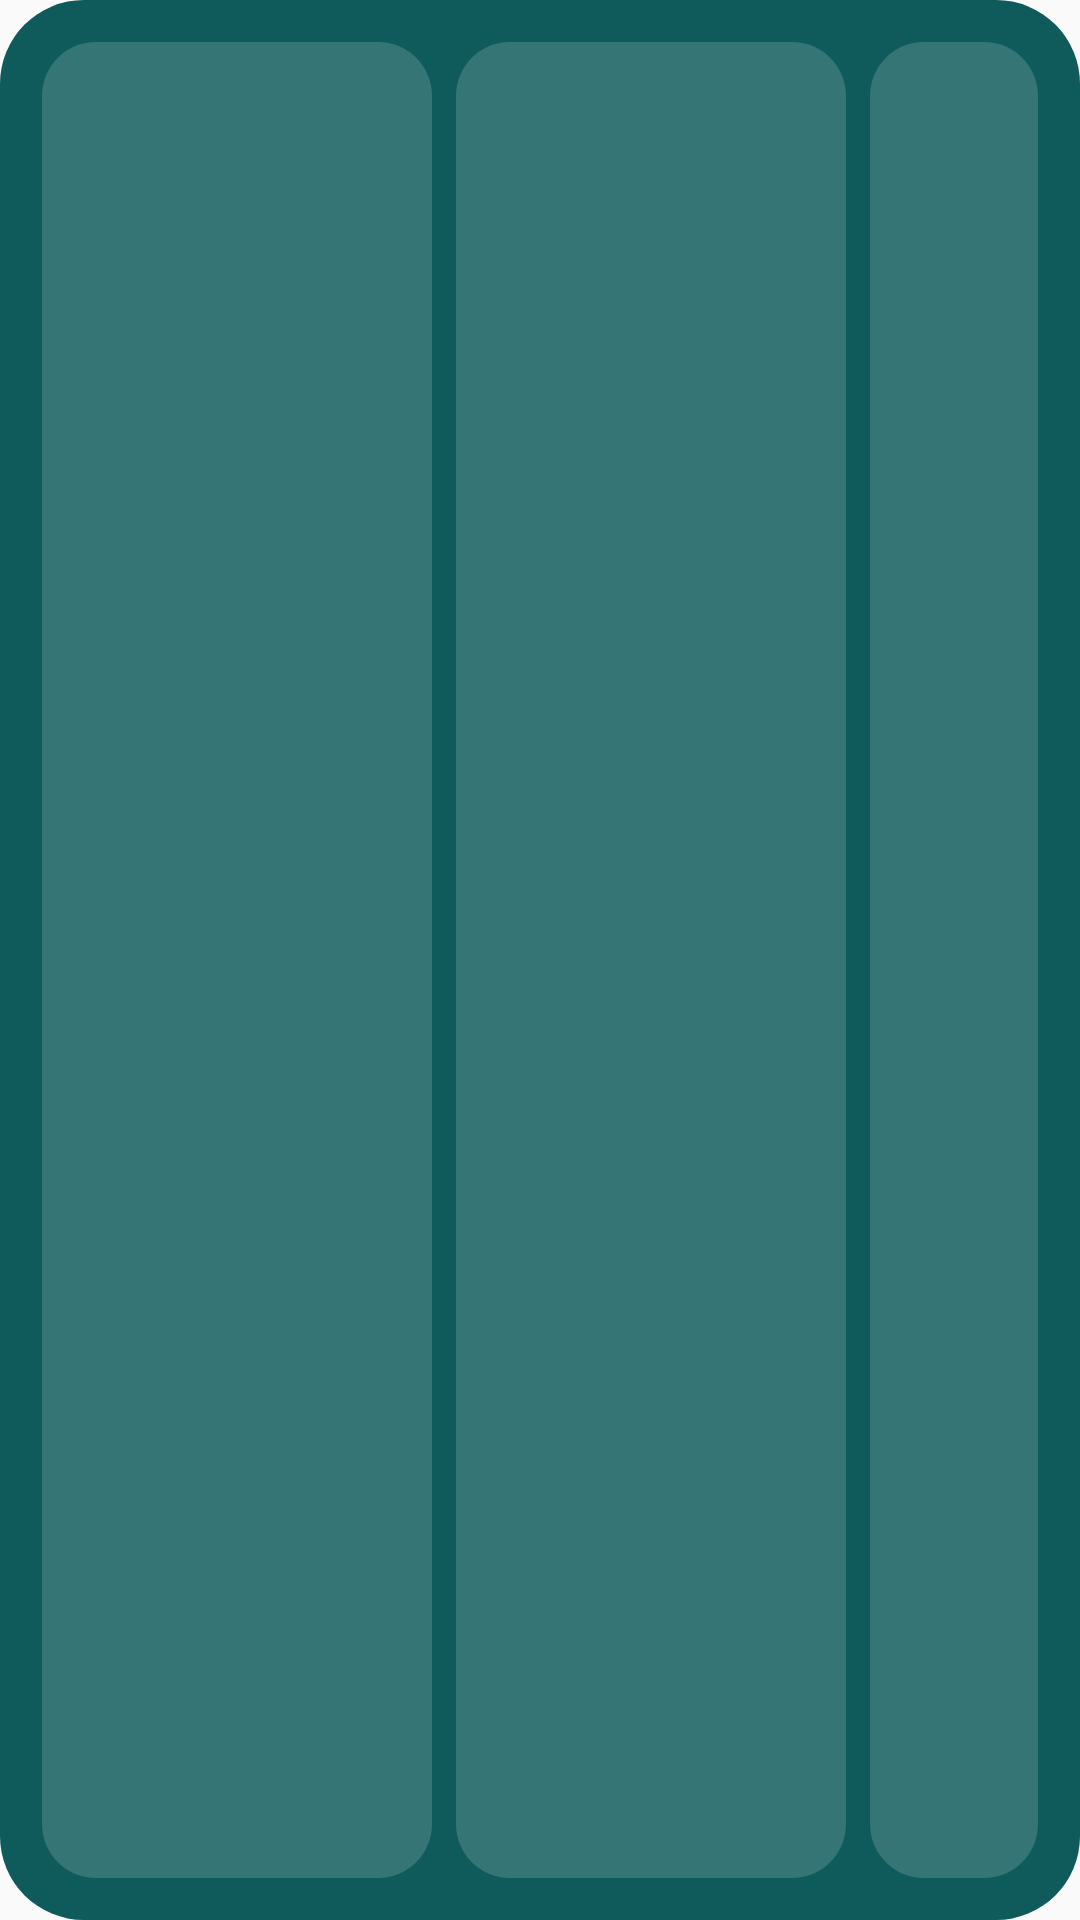

This screen was rendered from an Android layout file. Write that file and the resources it references.
<!-- AndroidManifest.xml: application theme Theme.Saldo -->
<!-- res/layout/widget_quick_actions.xml -->
<?xml version="1.0" encoding="utf-8"?>
<FrameLayout xmlns:android="http://schemas.android.com/apk/res/android"
    android:id="@+id/widget_root"
    android:layout_width="match_parent"
    android:layout_height="match_parent">

    <ImageView
        android:id="@+id/widget_background"
        android:layout_width="match_parent"
        android:layout_height="match_parent"
        android:importantForAccessibility="no"
        android:scaleType="fitXY"
        android:src="@drawable/widget_bg" />

    <LinearLayout
        android:layout_width="match_parent"
        android:layout_height="match_parent"
        android:orientation="horizontal"
        android:padding="14dp">

        <FrameLayout
            android:id="@+id/widget_action_expense"
            android:layout_width="0dp"
            android:layout_height="match_parent"
            android:layout_weight="1">

            <ImageView
                android:id="@+id/widget_action_expense_bg"
                android:layout_width="match_parent"
                android:layout_height="match_parent"
                android:importantForAccessibility="no"
                android:scaleType="fitXY"
                android:src="@drawable/widget_action_bg" />

            <LinearLayout
                android:layout_width="wrap_content"
                android:layout_height="wrap_content"
                android:layout_gravity="center"
                android:gravity="center_vertical"
                android:orientation="horizontal">

                
                <ImageView
                    android:id="@+id/widget_action_expense_icon"
                    android:layout_width="20dp"
                    android:layout_height="20dp"
                    android:importantForAccessibility="no" />

                <TextView
                    android:id="@+id/widget_action_expense_label"
                    android:layout_width="wrap_content"
                    android:layout_height="wrap_content"
                    android:layout_marginStart="6dp"
                    android:maxLines="1"
                    android:textSize="@dimen/widget_type_label"
                    android:textStyle="bold" />
            </LinearLayout>
        </FrameLayout>

        <FrameLayout
            android:id="@+id/widget_action_gap"
            android:layout_width="8dp"
            android:layout_height="match_parent" />

        <FrameLayout
            android:id="@+id/widget_action_income"
            android:layout_width="0dp"
            android:layout_height="match_parent"
            android:layout_weight="1">

            <ImageView
                android:id="@+id/widget_action_income_bg"
                android:layout_width="match_parent"
                android:layout_height="match_parent"
                android:importantForAccessibility="no"
                android:scaleType="fitXY"
                android:src="@drawable/widget_action_bg" />

            <LinearLayout
                android:layout_width="wrap_content"
                android:layout_height="wrap_content"
                android:layout_gravity="center"
                android:gravity="center_vertical"
                android:orientation="horizontal">

                <ImageView
                    android:id="@+id/widget_action_income_icon"
                    android:layout_width="20dp"
                    android:layout_height="20dp"
                    android:importantForAccessibility="no" />

                <TextView
                    android:id="@+id/widget_action_income_label"
                    android:layout_width="wrap_content"
                    android:layout_height="wrap_content"
                    android:layout_marginStart="6dp"
                    android:maxLines="1"
                    android:textSize="@dimen/widget_type_label"
                    android:textStyle="bold" />
            </LinearLayout>
        </FrameLayout>

        <FrameLayout
            android:id="@+id/widget_shortcut_gap"
            android:layout_width="8dp"
            android:layout_height="match_parent" />

        
        <FrameLayout
            android:id="@+id/widget_action_shortcut"
            android:layout_width="56dp"
            android:layout_height="match_parent">

            <ImageView
                android:id="@+id/widget_action_shortcut_bg"
                android:layout_width="match_parent"
                android:layout_height="match_parent"
                android:importantForAccessibility="no"
                android:scaleType="fitXY"
                android:src="@drawable/widget_action_bg" />

            <ImageView
                android:id="@+id/widget_action_shortcut_icon"
                android:layout_width="32dp"
                android:layout_height="32dp"
                android:layout_gravity="center"
                android:importantForAccessibility="no" />
        </FrameLayout>
    </LinearLayout>
</FrameLayout>
<!-- resources referenced by this layout -->
<resources>
  <dimen name="widget_type_label">13sp</dimen>
  <!-- drawable widget_action_bg (drawable) -->
  <?xml version="1.0" encoding="utf-8"?>
  <shape xmlns:android="http://schemas.android.com/apk/res/android"
      android:shape="rectangle">
      <solid android:color="@color/widget_placeholder" />
      <corners android:radius="18dp" />
  </shape>
  <!-- drawable widget_bg (drawable) -->
  <?xml version="1.0" encoding="utf-8"?>
  <shape xmlns:android="http://schemas.android.com/apk/res/android"
      android:shape="rectangle">
      <solid android:color="@color/widget_preview_card" />
      <corners android:radius="@android:dimen/system_app_widget_background_radius" />
  </shape>
  <style name="Theme.Saldo" parent="android:Theme.Material.Light.NoActionBar" />
  <color name="widget_placeholder">#FF357575</color>
  <color name="widget_preview_card">#FF0F5B5B</color>
</resources>
